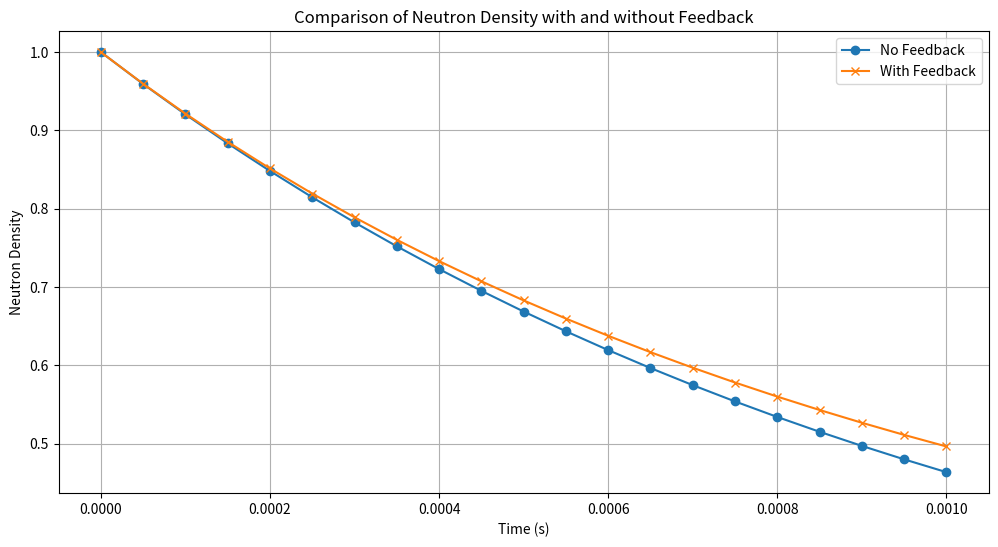

Write Python code to recreate this figure.
import numpy as np
import matplotlib.pyplot as plt
from numpy.linalg import inv

# Constants given in the problem
beta = 0.0075
lambda_ = 0.08
Lambda_ = 6e-5
N0 = 1
C0 = beta * N0 / (Lambda_ * lambda_)
alpha = 2.0 * beta
Nref = 1.0
rho0 = -6.67 * beta + alpha * N0 / Nref

# Reactivity function with negative feedback
def reactivity(t, N):
    return rho0 - alpha * N / Nref

# Define the system of equations
def point_kinetics(N, C, rho):
    dN_dt = (rho - beta) / Lambda_ * N + lambda_ * C
    dC_dt = beta / Lambda_ * N - lambda_ * C
    return np.array([dN_dt, dC_dt])

# The A matrix function as in A(t, f)
def A_matrix(t, f):
    rho = reactivity(t, f[0])
    return np.array([[(rho - beta) / Lambda_, lambda_], [beta / Lambda_, -lambda_]])

# The norm function as defined in the problem
def norm(f):
    return np.sqrt(f[0] ** 2 + f[1] ** 2)

# Lagged Trapezoidal/BDF-2 scheme
def lagged_TBDF2(t, dt):
    # Initial conditions
    f = np.array([N0, C0])

    # Storing the solution
    f_values = [f]

    for i in range(1, len(t)):
        A_n = A_matrix(t[i - 1], f)
        A_half = A_matrix(t[i] - dt / 2, f)

        # Inverse calculation for intermediate step
        inv_matrix = inv(np.identity(2) - A_half * dt / 4)
        f_half = inv_matrix @ ((np.identity(2) + A_n * dt / 4) @ f)
        A_next = A_matrix(t[i], f_half)

        # Inverse calculation for final step
        inv_matrix = inv(3 * np.identity(2) - A_next * dt)
        f_next = inv_matrix @ (4 * f_half - f)
        f = f_next
        f_values.append(f)

    return np.array(f_values)

# Fully-iterated Picard TBDF-2 scheme
def picard_TBDF2(t, dt, tol=1e-8, max_iter=100):
    # Initial conditions
    f = np.array([N0, C0])

    # Storing the solution
    f_values = [f]

    for i in range(1, len(t)):

        f_prev = f_values[-1]
        f_half = f_prev

        for _ in range(max(2, max_iter)):

            f_half_prev = f_half
            A_half = A_matrix(t[i] - dt / 2, f_half_prev)
            inv_matrix = inv(np.identity(2) - A_half * dt / 4)
            f_half = inv_matrix @ ((np.identity(2) + A_half * dt / 4) @ f_prev)
            if norm(f_half - f_half_prev) / norm(f_half) < tol:
                break

        A_next = A_matrix(t[i], f_half)
        inv_matrix = inv(3 * np.identity(2) - A_next * dt)
        f_next = inv_matrix @ (4 * f_half - f_prev)
        f = f_next
        f_values.append(f)

    return np.array(f_values)

# Time range for t0 = 0.001 s with different time steps
timesteps = [5e-5, 2.5e-5, 1.25e-5]
solutions_lagged = {}
solutions_picard = {}

for dt in timesteps:
    t = np.arange(0, 0.001 + dt, dt)
    solutions_lagged[dt] = lagged_TBDF2(t, dt)
    solutions_picard[dt] = picard_TBDF2(t, dt)

# Assuming that we are interested in the solution at t = 0.001 s, we extract these
N_at_t0_lagged = {dt: sol[-1, 0] for dt, sol in solutions_lagged.items()}
N_at_t0_picard = {dt: sol[-1, 0] for dt, sol in solutions_picard.items()}

# Print the solutions for N at t = 0.001 s for both methods and all time steps
print("Lagged Trapezoidal/BDF-2 Scheme:")
for dt, N in N_at_t0_lagged.items():
    print(f"Delta t = {dt:.1e}, N = {N:.6f}")

print("\nFully-Iterated Picard Trapezoidal/BDF-2 Scheme:")
for dt, N in N_at_t0_picard.items():
    print(f"Delta t = {dt:.1e}, N = {N:.6f}")

# Calculate the convergence ratio and the estimated order of accuracy
def convergence_order(N_values):
    ratios = []
    orders = []
    dt_keys = sorted(N_values.keys())
    for i in range(len(dt_keys)-2):
        N1, N2, N3 = N_values[dt_keys[i]], N_values[dt_keys[i+1]], N_values[dt_keys[i+2]]
        ratio = (N1 - N2) / (N2 - N3)
        order = np.log(ratio) / np.log(2)
        ratios.append(ratio)
        orders.append(order)
    return ratios, orders

ratios_lagged, orders_lagged = convergence_order(N_at_t0_lagged)
ratios_picard, orders_picard = convergence_order(N_at_t0_picard)

print("\nConvergence Ratios and Orders of Accuracy for Lagged Scheme:")
for dt, ratio, order in zip(timesteps[:-2], ratios_lagged, orders_lagged):
    print(f"For Delta t = {dt:.1e}, Ratio: {ratio:.2f}, Order: {order:.2f}")

print("\nConvergence Ratios and Orders of Accuracy for Picard Scheme:")
for dt, ratio, order in zip(timesteps[:-2], ratios_picard, orders_picard):
    print(f"For Delta t = {dt:.1e}, Ratio: {ratio:.2f}, Order: {order:.2f}")

import numpy as np
import matplotlib.pyplot as plt
from numpy.linalg import inv

# Constants given in the problem
beta = 0.0075
lambda_ = 0.08
Lambda_ = 6e-5
N0 = 1
C0 = beta * N0 / (Lambda_ * lambda_)
alpha_with_feedback = 2.0 * beta
alpha_no_feedback = 0.0
Nref = 1.0
rho0_with_feedback = -6.67 * beta + alpha_with_feedback * N0 / Nref
rho0_no_feedback = -6.67 * beta

# Reactivity function with and without feedback
def reactivity_with_feedback(t, N):
    return rho0_with_feedback - alpha_with_feedback * N / Nref

def reactivity_no_feedback(t, N):
    return rho0_no_feedback

# Define the system of equations
def point_kinetics(N, C, rho):
    dN_dt = (rho - beta) / Lambda_ * N + lambda_ * C
    dC_dt = beta / Lambda_ * N - lambda_ * C
    return np.array([dN_dt, dC_dt])

# Fully-iterated Picard TBDF-2 scheme
def picard_TBDF2(t, dt, reactivity_func, tol=1e-8, max_iter=100):
    # Initial conditions
    f = np.array([N0, C0])
    # Storing the solution
    f_values = [f]

    for i in range(1, len(t)):
        f_prev = f_values[-1]
        f_half = f_prev
        for _ in range(max(2, max_iter)):
            f_half_prev = f_half
            rho = reactivity_func(t[i] - dt / 2, f_half_prev[0])
            A_half = A_matrix(t[i] - dt / 2, f_half_prev, rho)
            inv_matrix = inv(np.identity(2) - A_half * dt / 4)
            f_half = inv_matrix @ ((np.identity(2) + A_half * dt / 4) @ f_prev)

            if norm(f_half - f_half_prev) / norm(f_half) < tol:
                break

        rho = reactivity_func(t[i], f_half[0])
        A_next = A_matrix(t[i], f_half, rho)
        inv_matrix = inv(3 * np.identity(2) - A_next * dt)
        f_next = inv_matrix @ (4 * f_half - f_prev)

        f = f_next
        f_values.append(f)

    return np.array(f_values)

# A matrix function updated to include reactivity
def A_matrix(t, f, rho):
    return np.array([[(rho - beta) / Lambda_, lambda_], [beta / Lambda_, -lambda_]])

# The norm function as defined in the problem
def norm(f):
    return np.sqrt(f[0] ** 2 + f[1] ** 2)

# Time step and range for the solution
dt = 5e-5
t = np.arange(0, 0.001 + dt, dt)

# Solve the problem with and without feedback
solution_no_feedback = picard_TBDF2(t, dt, reactivity_no_feedback)
solution_with_feedback = picard_TBDF2(t, dt, reactivity_with_feedback)

# Plot comparison
plt.figure(figsize=(12, 6))
plt.plot(t, solution_no_feedback[:, 0], label='No Feedback', marker='o')
plt.plot(t, solution_with_feedback[:, 0], label='With Feedback', marker='x')
plt.xlabel('Time (s)')
plt.ylabel('Neutron Density')
plt.title('Comparison of Neutron Density with and without Feedback')
plt.legend()
plt.grid(True)
plt.show()
